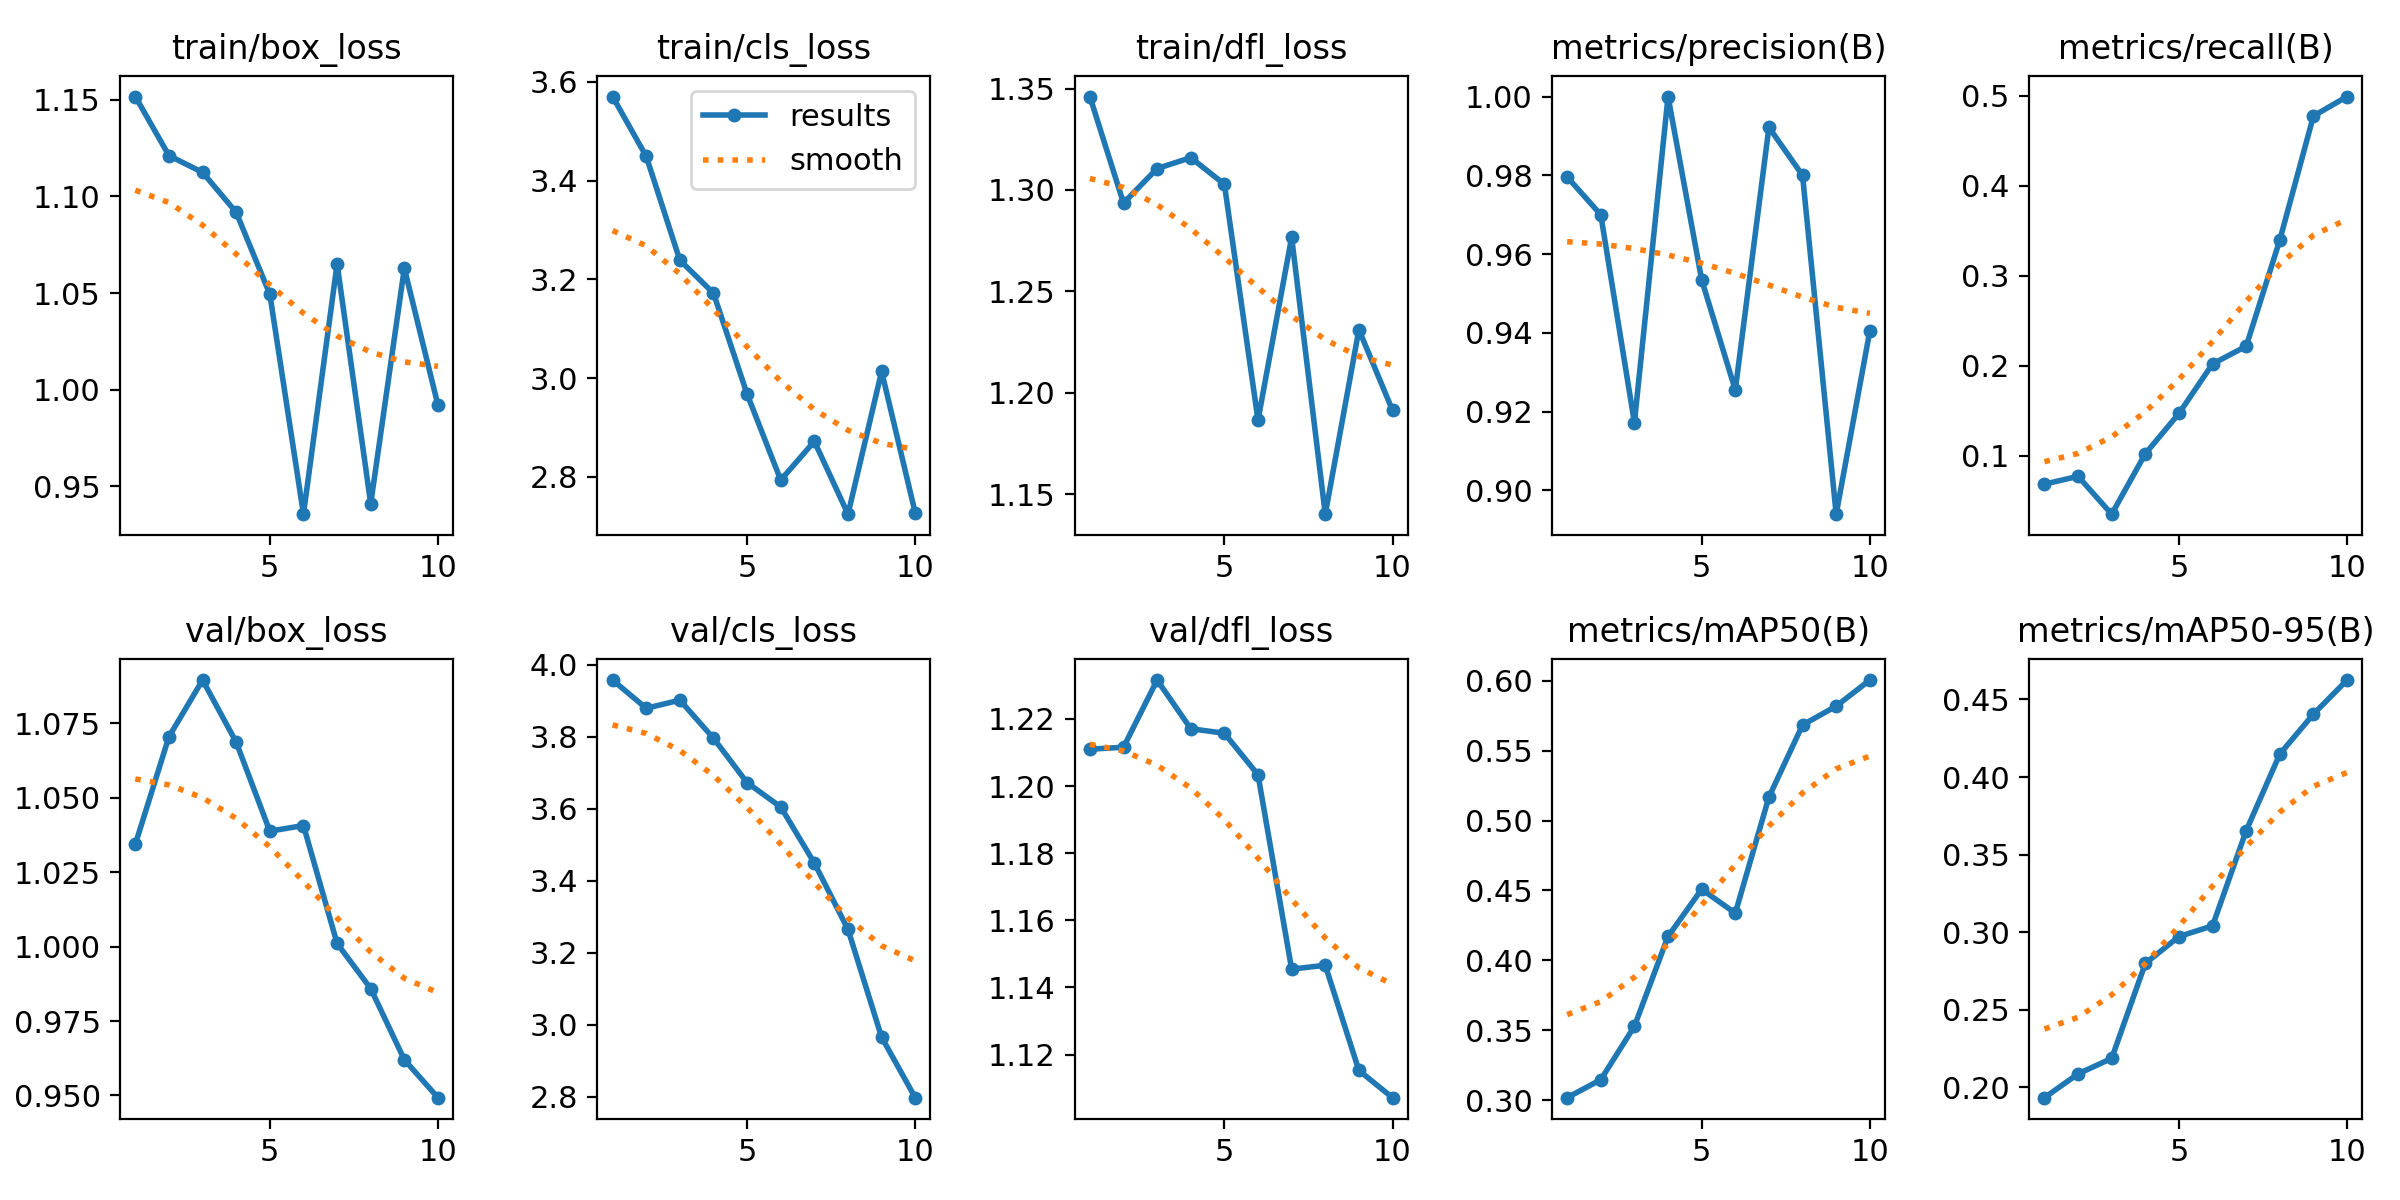

Source data for this figure (header and first rows):
epoch, time, train/box_loss, train/cls_loss, train/dfl_loss, metrics/precision(B), metrics/recall(B), metrics/mAP50(B), metrics/mAP50-95(B), val/box_loss, val/cls_loss, val/dfl_loss, lr/pg0, lr/pg1, lr/pg2
1, 31.86, 1.152, 3.57, 1.346, 0.9796, 0.06863, 0.3017, 0.1934, 1.034, 3.958, 1.211, 6.25e-05, 6.25e-05, 6.25e-05
2, 56.88, 1.121, 3.449, 1.294, 0.97, 0.07732, 0.3145, 0.2087, 1.071, 3.88, 1.212, 0.0001239, 0.0001239, 0.0001239
3, 81.78, 1.112, 3.239, 1.311, 0.9172, 0.03529, 0.3528, 0.2187, 1.09, 3.902, 1.232, 0.0001704, 0.0001704, 0.0001704
4, 107.3, 1.092, 3.172, 1.316, 1, 0.1024, 0.417, 0.2799, 1.069, 3.796, 1.217, 0.0002021, 0.0002021, 0.0002021
5, 132.2, 1.049, 2.968, 1.303, 0.9535, 0.1471, 0.4508, 0.2972, 1.039, 3.673, 1.216, 0.000219, 0.000219, 0.000219
6, 158.6, 0.9355, 2.794, 1.186, 0.9255, 0.2022, 0.4337, 0.3041, 1.041, 3.605, 1.203, 0.0002209, 0.0002209, 0.0002209
7, 183.6, 1.065, 2.872, 1.277, 0.9922, 0.2218, 0.5168, 0.3654, 1.001, 3.449, 1.145, 0.0002081, 0.0002081, 0.0002081
8, 209, 0.9409, 2.725, 1.14, 0.98, 0.3398, 0.5683, 0.4148, 0.9859, 3.265, 1.147, 0.0001804, 0.0001804, 0.0001804
9, 234.7, 1.063, 3.014, 1.231, 0.894, 0.4776, 0.5818, 0.4405, 0.962, 2.965, 1.115, 0.0001378, 0.0001378, 0.0001378
10, 260.5, 0.9919, 2.727, 1.191, 0.9404, 0.4992, 0.6005, 0.4625, 0.9492, 2.797, 1.107, 8.03875e-05, 8.03875e-05, 8.03875e-05
